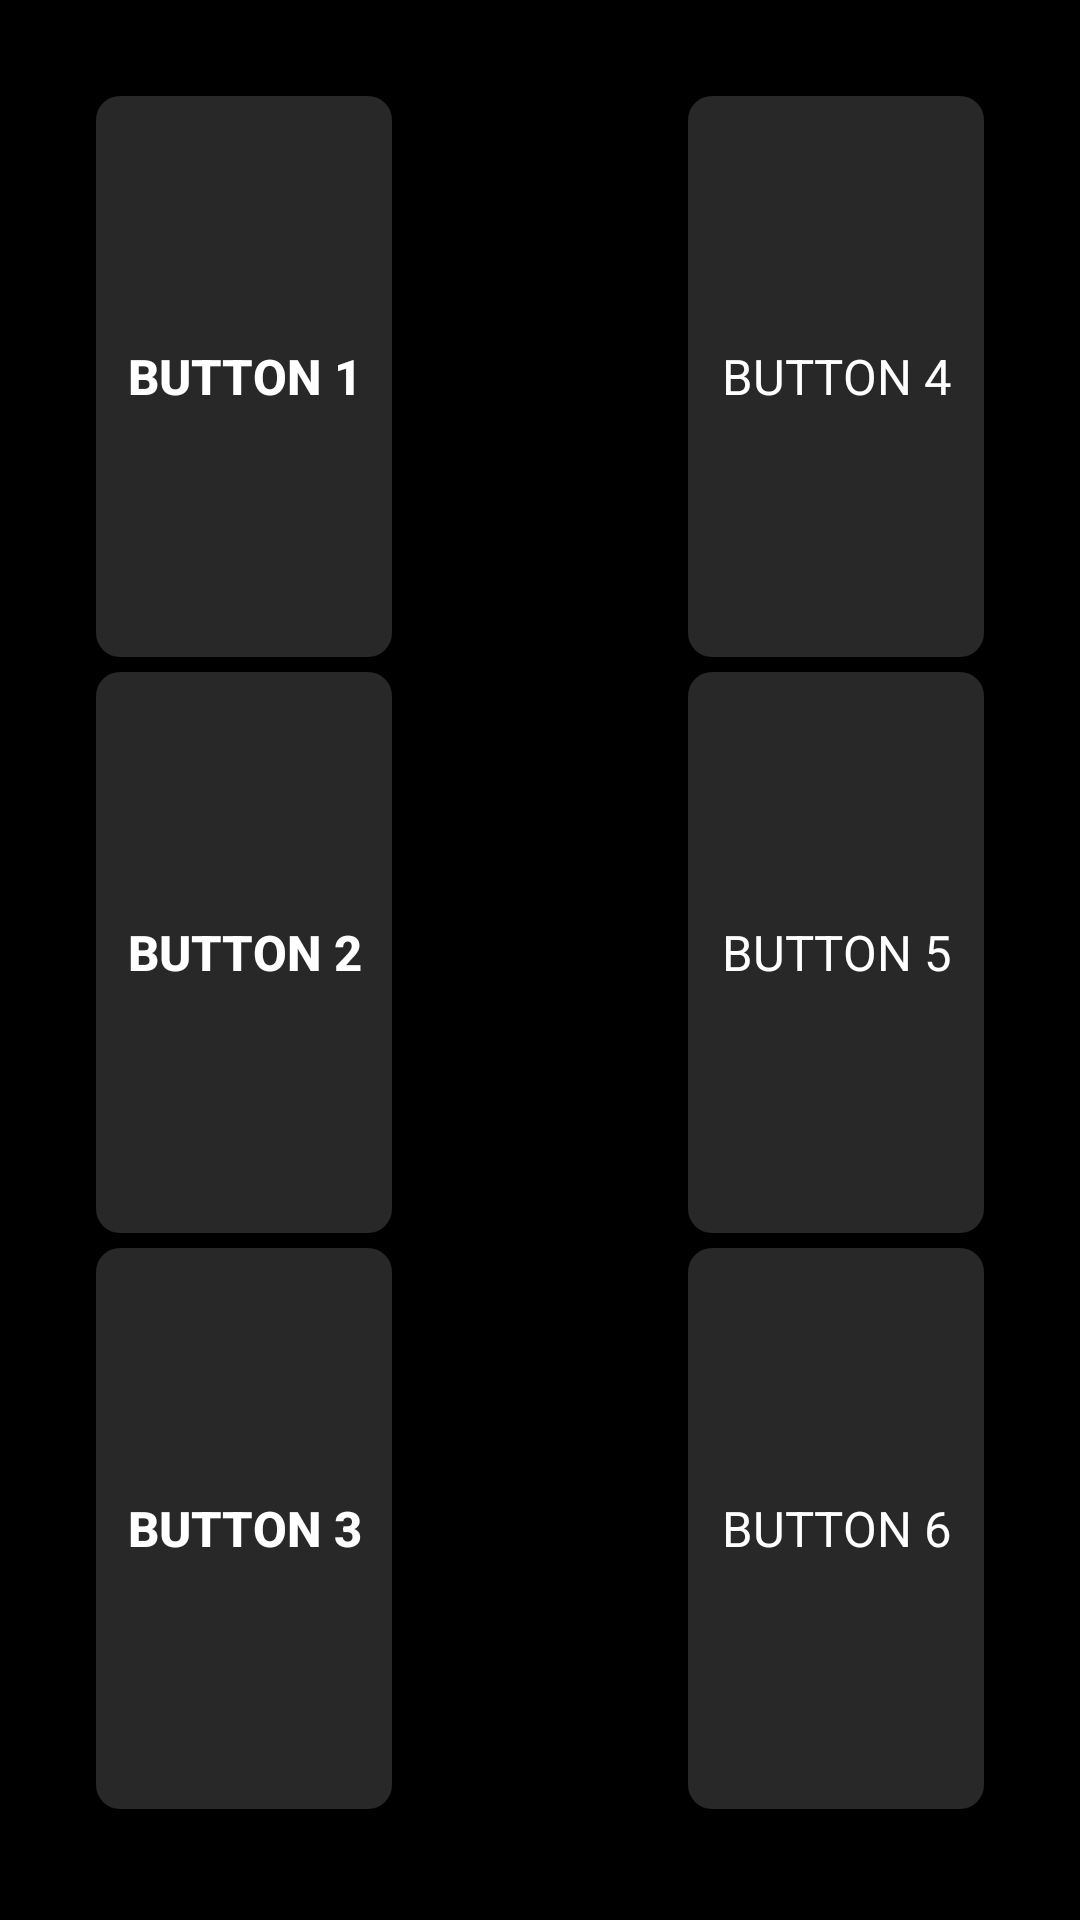

Reconstruct the res/layout file that produces this screen, plus the resources it refers to.
<!-- AndroidManifest.xml: application theme Theme.Samsung_Project -->
<!-- res/layout/fragment_screen.xml -->
<?xml version="1.0" encoding="utf-8"?>
<LinearLayout xmlns:android="http://schemas.android.com/apk/res/android"
    xmlns:app="http://schemas.android.com/apk/res-auto"
    android:layout_width="match_parent"
    android:layout_height="match_parent"
    android:orientation="horizontal"
    android:padding="32dp"
    android:background="#000000">

    <LinearLayout
        android:layout_width="0dp"
        android:layout_height="match_parent"
        android:layout_weight="1"
        android:orientation="vertical">

        <androidx.appcompat.widget.AppCompatButton
            android:id="@+id/button1"
            android:layout_width="match_parent"
            android:layout_height="0dp"
            android:layout_weight="1"
            android:layout_marginBottom="5dp"
            android:background="@drawable/rounded_button"
            android:text="Button 1"
            android:textColor="@color/white"
            android:gravity="center"
            android:textSize="8pt"
            android:textStyle="bold"
            android:fontFamily="sans-serif-medium"/>

        <androidx.appcompat.widget.AppCompatButton
            android:id="@+id/button2"
            android:layout_width="match_parent"
            android:layout_height="0dp"
            android:layout_weight="1"
            android:layout_marginBottom="5dp"
            android:background="@drawable/rounded_button"
            android:text="Button 2"
            android:textColor="@color/white"
            android:gravity="center"
            android:textSize="8pt"
            android:textStyle="bold"
            android:fontFamily="sans-serif-medium"/>

        <androidx.appcompat.widget.AppCompatButton
            android:id="@+id/button3"
            android:layout_width="match_parent"
            android:layout_height="0dp"
            android:layout_weight="1"
            android:layout_marginBottom="5dp"
            android:background="@drawable/rounded_button"
            android:gravity="center"
            android:text="Button 3"
            android:textColor="@color/white"
            android:textSize="8pt"
            android:textStyle="bold"
            android:fontFamily="sans-serif-medium"/>
    </LinearLayout>

    <LinearLayout
        android:layout_width="0dp"
        android:layout_height="match_parent"
        android:layout_weight="1"
        android:orientation="vertical"
        android:gravity="center">

        <TextView
            android:id="@+id/dateView"
            android:layout_width="match_parent"
            android:layout_height="wrap_content"
            android:text=""
            android:textColor="@color/white"
            android:gravity="center"
            android:textSize="6pt"
            android:fontFamily="sans-serif"/>

        <TextView
            android:id="@+id/time"
            android:layout_width="match_parent"
            android:layout_height="wrap_content"
            android:text=""
            android:textColor="@color/white"
            android:gravity="center"
            android:textSize="16pt"
            android:textStyle="bold"
            android:fontFamily="sans-serif-light"/>



        <FrameLayout
            android:id="@+id/widgetContainer"
            android:layout_width="match_parent"
            android:layout_height="200dp"
            android:layout_marginBottom="20dp" />
    </LinearLayout>

    <LinearLayout
        android:layout_width="0dp"
        android:layout_height="match_parent"
        android:layout_weight="1"
        android:orientation="vertical"
        android:gravity="end">

        <androidx.appcompat.widget.AppCompatButton
            android:id="@+id/button4"
            android:layout_width="match_parent"
            android:layout_height="0dp"
            android:layout_weight="1"
            android:layout_marginBottom="5dp"
            android:background="@drawable/rounded_button"
            android:text="Button 4"
            android:textColor="@color/white"
            android:gravity="center"
            android:textSize="8pt"
            android:fontFamily="sans-serif"/>

        <androidx.appcompat.widget.AppCompatButton
            android:id="@+id/button5"
            android:layout_width="match_parent"
            android:layout_height="0dp"
            android:layout_weight="1"
            android:layout_marginBottom="5dp"
            android:background="@drawable/rounded_button"
            android:text="Button 5"
            android:textColor="@color/white"
            android:gravity="center"
            android:textSize="8pt"
            android:fontFamily="sans-serif"/>

        <androidx.appcompat.widget.AppCompatButton
            android:id="@+id/button6"
            android:layout_width="match_parent"
            android:layout_height="0dp"
            android:layout_weight="1"
            android:layout_marginBottom="5dp"
            android:background="@drawable/rounded_button"
            android:text="Button 6"
            android:textColor="@color/white"
            android:gravity="center"
            android:textSize="8pt"
            android:fontFamily="sans-serif"/>
    </LinearLayout>

</LinearLayout>
<!-- resources referenced by this layout -->
<resources>
  <!-- drawable rounded_button (drawable) -->
  <?xml version="1.0" encoding="utf-8"?>
  <shape xmlns:android="http://schemas.android.com/apk/res/android"
      android:shape="rectangle">
  
      <solid android:color="#CC333333"/>
      <corners android:radius="8dp"/>
  
  </shape>
  <style name="Theme.Samsung_Project" parent="Base.Theme.Samsung_Project" />
  <style name="Base.Theme.Samsung_Project" parent="Theme.Material3.DayNight.NoActionBar">
          
          
      </style>
  <!-- not gathered from this repository: default colours our renderer supplied (Android Studio template values) -->
  <color name="white">#FFFFFFFF</color>
</resources>
